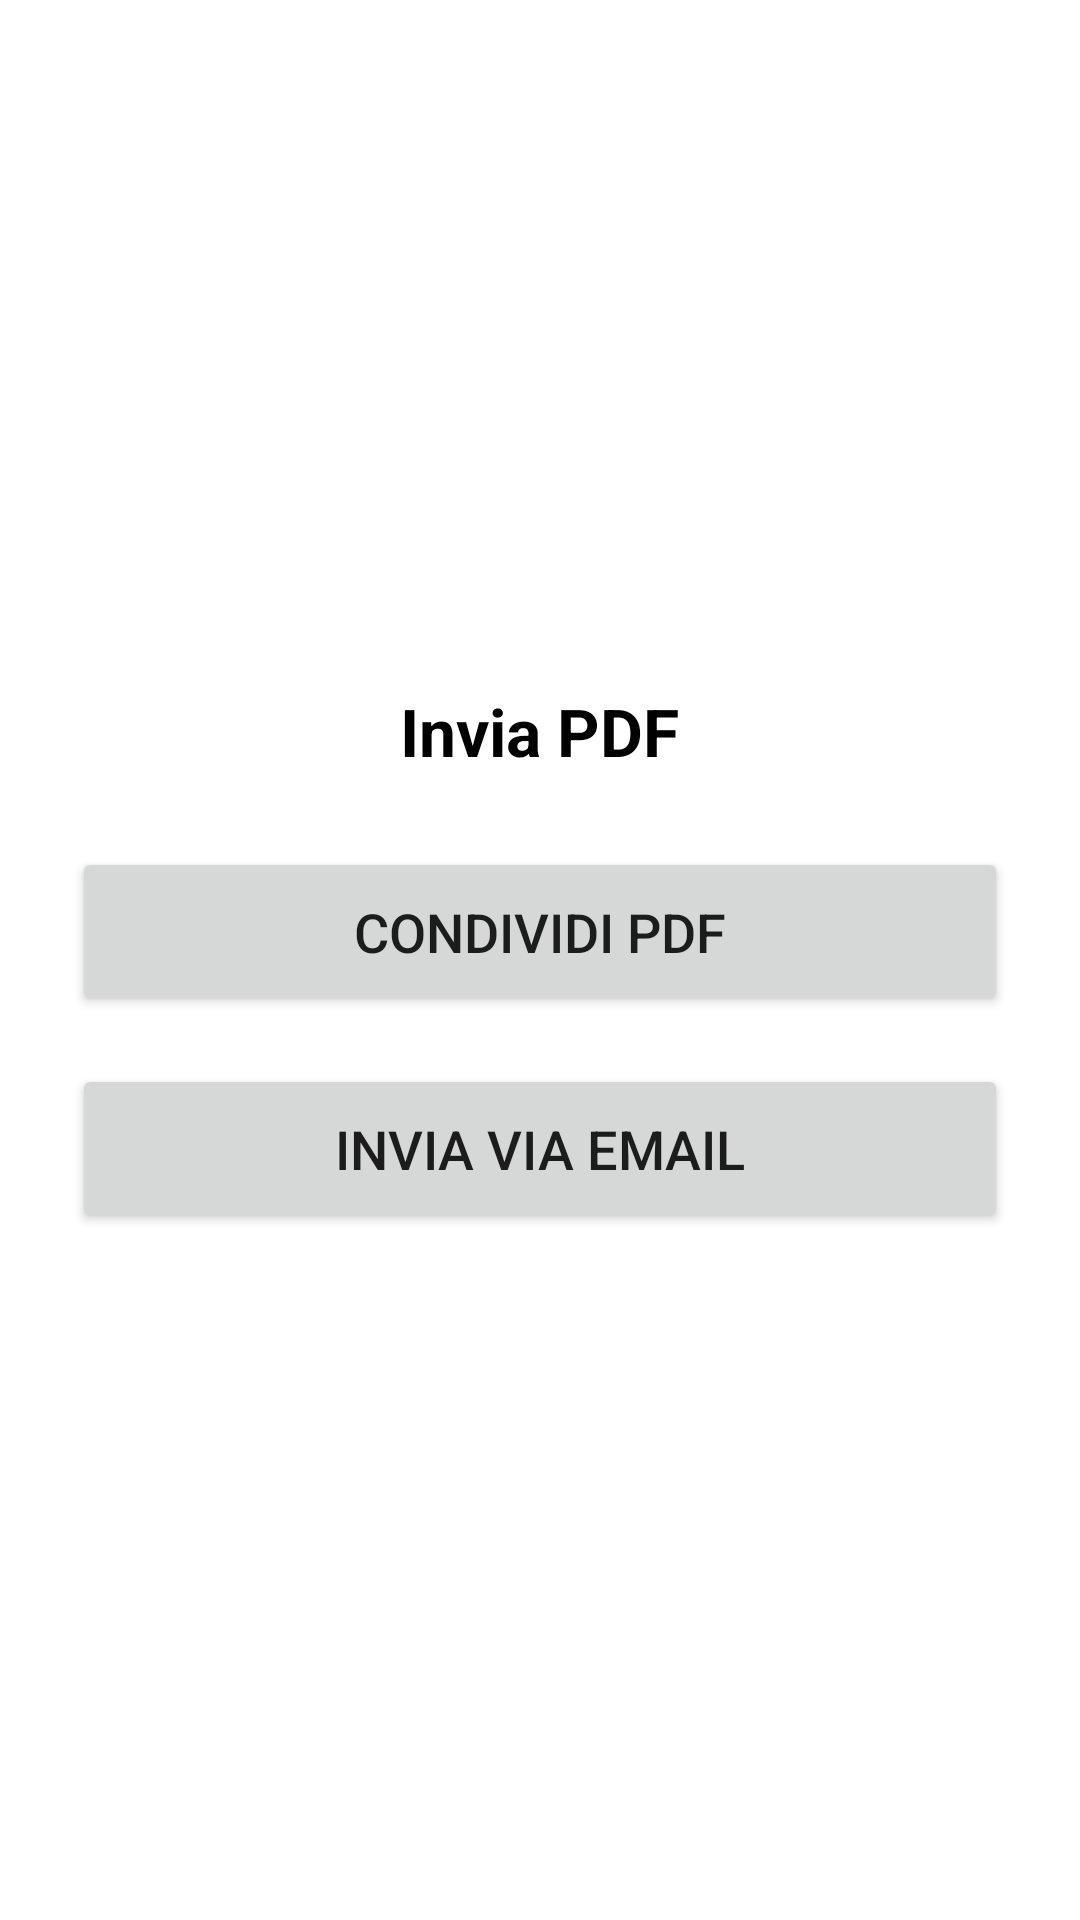

Layout XML and referenced resources for this Android screen:
<!-- AndroidManifest.xml: application theme Theme.MY_PDF -->
<!-- res/layout/activity_send_pdf.xml -->
<?xml version="1.0" encoding="utf-8"?>
<LinearLayout xmlns:android="http://schemas.android.com/apk/res/android"
    android:layout_width="match_parent"
    android:layout_height="match_parent"
    android:orientation="vertical"
    android:padding="24dp"
    android:gravity="center"
    android:background="#FFFFFF">

    <TextView
        android:id="@+id/txtSendTitle"
        android:layout_width="wrap_content"
        android:layout_height="wrap_content"
        android:text="Invia PDF"
        android:textSize="22sp"
        android:textStyle="bold"
        android:paddingBottom="24dp"
        android:textColor="#000000" />

    <Button
        android:id="@+id/btnSharePdf"
        android:layout_width="match_parent"
        android:layout_height="wrap_content"
        android:text="Condividi PDF"
        android:textSize="18sp"
        android:padding="16dp" />

    <Button
        android:id="@+id/btnEmailPdf"
        android:layout_width="match_parent"
        android:layout_height="wrap_content"
        android:text="Invia via Email"
        android:textSize="18sp"
        android:padding="16dp"
        android:layout_marginTop="16dp" />

</LinearLayout>
<!-- resources referenced by this layout -->
<resources>
  <style name="Theme.MY_PDF" parent="Theme.MaterialComponents.DayNight.NoActionBar">
          
          <item name="colorPrimary">@color/purple_500</item>
          <item name="colorPrimaryVariant">@color/purple_700</item>
          <item name="colorOnPrimary">@color/white</item>
          
          <item name="colorSecondary">@color/teal_200</item>
          <item name="colorSecondaryVariant">@color/teal_700</item>
          <item name="colorOnSecondary">@color/black</item>
          
          <item name="android:statusBarColor">?attr/colorPrimaryVariant</item>
      </style>
  <!-- not gathered from this repository: default colours our renderer supplied (Android Studio template values) -->
  <color name="purple_500">#FF6200EE</color>
  <color name="purple_700">#FF3700B3</color>
  <color name="teal_200">#FF03DAC5</color>
  <color name="teal_700">#FF018786</color>
  <color name="black">#FF000000</color>
  <color name="white">#FFFFFFFF</color>
</resources>
